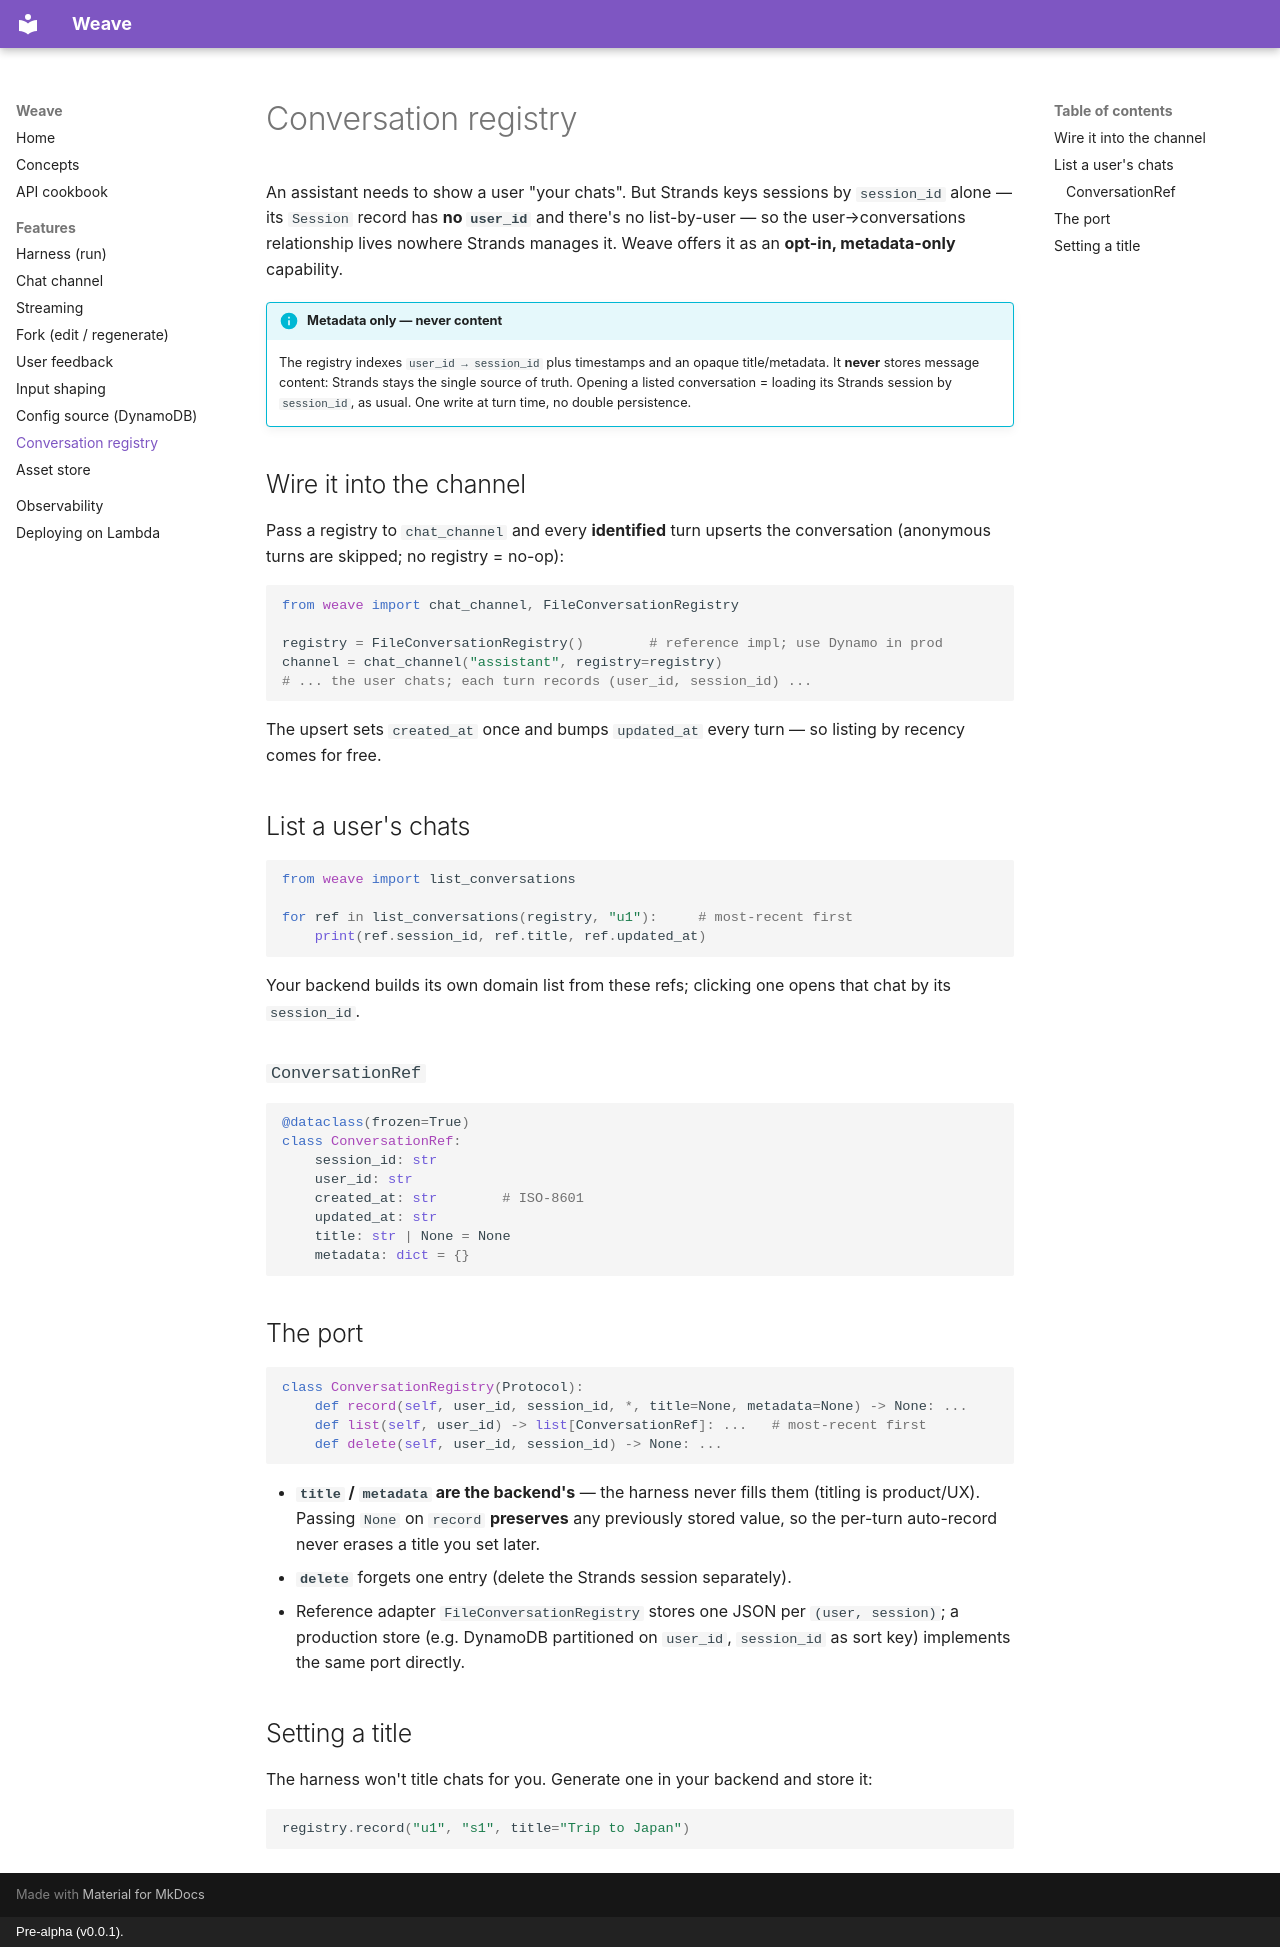

repository: jdbaigorria/weave-dev · page: conversations/index.html · generator: mkdocs · copyright: Pre-alpha (v0.0.1).

---
title: Conversation registry
description: List a user's chats — opt-in, metadata only.
---

# Conversation registry

An assistant needs to show a user "your chats". But Strands keys sessions by
`session_id` alone — its `Session` record has **no `user_id`** and there's no
list-by-user — so the user→conversations relationship lives nowhere Strands manages
it. Weave offers it as an **opt-in, metadata-only** capability.

!!! info "Metadata only — never content"
    The registry indexes `user_id → session_id` plus timestamps and an opaque
    title/metadata. It **never** stores message content: Strands stays the single
    source of truth. Opening a listed conversation = loading its Strands session by
    `session_id`, as usual. One write at turn time, no double persistence.

## Wire it into the channel

Pass a registry to `chat_channel` and every **identified** turn upserts the
conversation (anonymous turns are skipped; no registry = no-op):

```python
from weave import chat_channel, FileConversationRegistry

registry = FileConversationRegistry()        # reference impl; use Dynamo in prod
channel = chat_channel("assistant", registry=registry)
# ... the user chats; each turn records (user_id, session_id) ...
```

The upsert sets `created_at` once and bumps `updated_at` every turn — so listing by
recency comes for free.

## List a user's chats

```python
from weave import list_conversations

for ref in list_conversations(registry, "u1"):     # most-recent first
    print(ref.session_id, ref.title, ref.updated_at)
```

Your backend builds its own domain list from these refs; clicking one opens that chat
by its `session_id`.

### `ConversationRef`

```python
@dataclass(frozen=True)
class ConversationRef:
    session_id: str
    user_id: str
    created_at: str        # ISO-8601
    updated_at: str
    title: str | None = None
    metadata: dict = {}
```

## The port

```python
class ConversationRegistry(Protocol):
    def record(self, user_id, session_id, *, title=None, metadata=None) -> None: ...
    def list(self, user_id) -> list[ConversationRef]: ...   # most-recent first
    def delete(self, user_id, session_id) -> None: ...
```

- **`title` / `metadata` are the backend's** — the harness never fills them (titling is
  product/UX). Passing `None` on `record` **preserves** any previously stored value, so
  the per-turn auto-record never erases a title you set later.
- **`delete`** forgets one entry (delete the Strands session separately).
- Reference adapter `FileConversationRegistry` stores one JSON per `(user, session)`;
  a production store (e.g. DynamoDB partitioned on `user_id`, `session_id` as sort key)
  implements the same port directly.

## Setting a title

The harness won't title chats for you. Generate one in your backend and store it:

```python
registry.record("u1", "s1", title="Trip to Japan")
```
